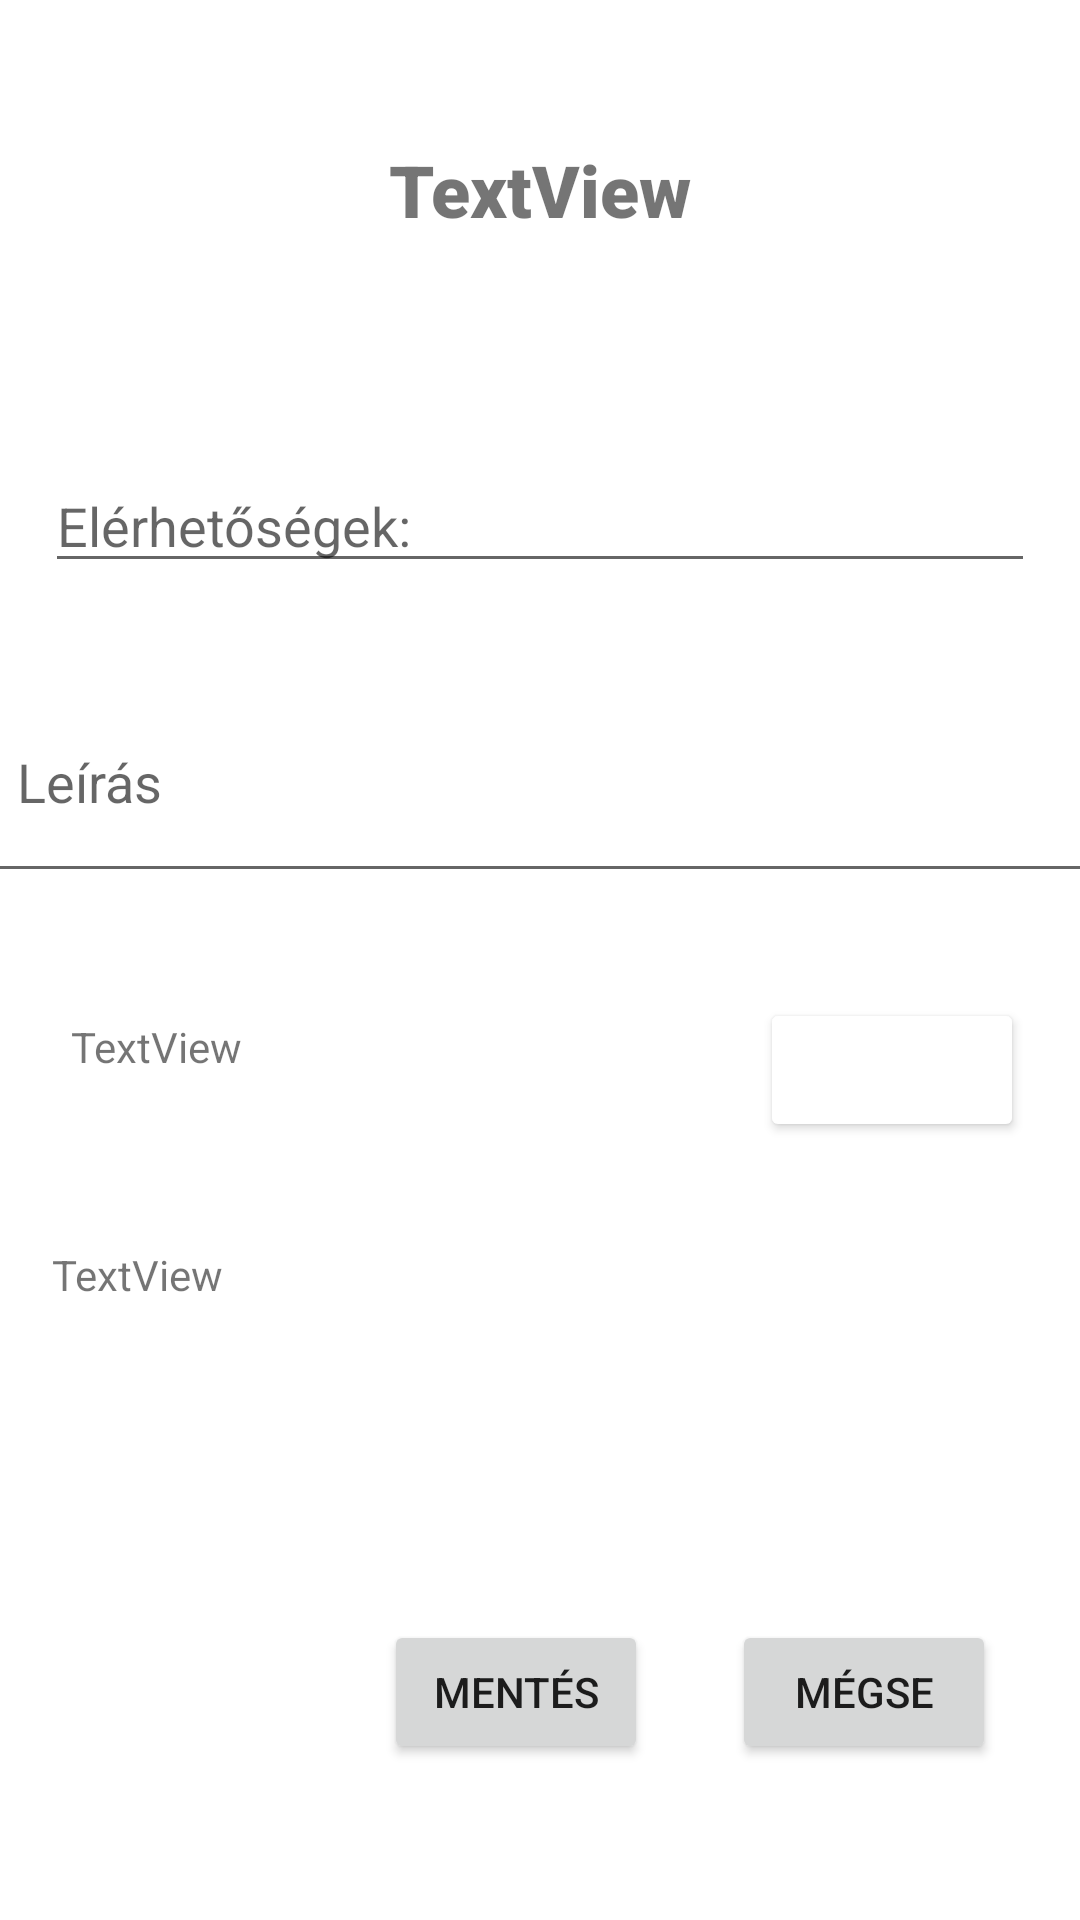

Produce the Android XML layout that renders to this screen, including the resource entries it uses.
<!-- AndroidManifest.xml: application theme Theme.ServiceOrdering -->
<!-- res/layout/service_order.xml -->
<?xml version="1.0" encoding="utf-8"?>
<androidx.constraintlayout.widget.ConstraintLayout
    xmlns:android="http://schemas.android.com/apk/res/android"
    xmlns:app="http://schemas.android.com/apk/res-auto"
    xmlns:tools="http://schemas.android.com/tools"
    android:layout_width="match_parent"
    android:layout_height="match_parent"
    tools:context=".ServiceOrderActivity">


    <EditText
        android:id="@+id/notifi"
        android:layout_width="match_parent"
        android:layout_height="wrap_content"
        android:layout_marginLeft="@dimen/margin_side"
        android:layout_marginTop="@dimen/margin_top"
        android:layout_marginRight="@dimen/margin_side"
        android:ems="10"
        android:hint="@string/notify"
        android:inputType="text"
        app:layout_constraintBottom_toBottomOf="parent"
        app:layout_constraintEnd_toEndOf="parent"
        app:layout_constraintHorizontal_bias="0.482"
        app:layout_constraintStart_toStartOf="parent"
        app:layout_constraintTop_toBottomOf="@+id/tite"
        app:layout_constraintVertical_bias="0.026" />

    <EditText
        android:id="@+id/descrption"
        android:layout_width="377dp"
        android:layout_height="77dp"
        android:layout_marginLeft="@dimen/margin_side"
        android:layout_marginRight="@dimen/margin_side"
        android:paddingRight="@dimen/margin_side"
        android:paddingLeft="@dimen/margin_side"
        android:ems="10"
        android:hint="@string/description"
        android:inputType="textMultiLine"
        app:layout_constraintBottom_toBottomOf="parent"
        app:layout_constraintEnd_toEndOf="parent"
        app:layout_constraintHorizontal_bias="0.529"
        app:layout_constraintStart_toStartOf="parent"
        app:layout_constraintTop_toBottomOf="@+id/notifi"
        app:layout_constraintVertical_bias="0.071"
        app:layout_goneMarginBottom="10dp" />

    <Button
        android:id="@+id/dateButton"
        android:layout_width="wrap_content"
        android:layout_height="wrap_content"
        android:drawableLeft="@drawable/ic_baseline_calendar_today_24"

        android:textColor="#0C0C0C"
        app:backgroundTint="#FFFFFF"
        app:layout_constraintBottom_toBottomOf="parent"
        app:layout_constraintEnd_toEndOf="parent"
        app:layout_constraintHorizontal_bias="0.363"
        app:layout_constraintStart_toEndOf="@+id/dateText"
        app:layout_constraintTop_toBottomOf="@+id/descrption"
        app:layout_constraintVertical_bias="0.119" />

    <TextView
        android:id="@+id/dateText"
        android:layout_width="219dp"
        android:layout_height="43dp"
        android:layout_marginLeft="@dimen/margin_side"
        android:layout_marginTop="@dimen/margin_top"
        android:layout_marginRight="@dimen/margin_side"
        android:text="TextView"
        android:paddingTop="5dp"
        app:layout_constraintBottom_toBottomOf="parent"
        app:layout_constraintEnd_toEndOf="parent"
        app:layout_constraintHorizontal_bias="0.078"
        app:layout_constraintStart_toStartOf="parent"
        app:layout_constraintTop_toBottomOf="@+id/descrption"
        app:layout_constraintVertical_bias="0.108" />

    <Button
        android:id="@+id/saveButton"
        android:layout_width="wrap_content"
        android:layout_height="wrap_content"
        android:onClick="saveOrder"
        android:text="Mentés"
        app:layout_constraintBottom_toBottomOf="parent"
        app:layout_constraintEnd_toEndOf="parent"
        app:layout_constraintHorizontal_bias="0.471"
        app:layout_constraintStart_toStartOf="parent"
        app:layout_constraintTop_toBottomOf="@+id/orderDate"
        app:layout_constraintVertical_bias="0.558" />

    <TextView
        android:id="@+id/orderDate"
        android:layout_width="224dp"
        android:layout_height="59dp"
        android:layout_marginLeft="@dimen/margin_side"
        android:layout_marginTop="@dimen/margin_top"
        android:layout_marginRight="@dimen/margin_side"
        android:text="TextView"
        app:layout_constraintBottom_toBottomOf="parent"
        app:layout_constraintEnd_toEndOf="parent"
        app:layout_constraintHorizontal_bias="0.021"
        app:layout_constraintStart_toStartOf="parent"
        app:layout_constraintTop_toBottomOf="@+id/dateText"
        app:layout_constraintVertical_bias="0.166" />

    <TextView
        android:id="@+id/tite"
        android:layout_width="313dp"
        android:layout_height="89dp"
        android:layout_marginLeft="@dimen/margin_side"
        android:layout_marginTop="@dimen/margin_top"
        android:layout_marginRight="@dimen/margin_side"
        android:fontFamily="sans-serif-black"
        android:text="TextView"
        android:textAlignment="center"
        android:textSize="24sp"
        android:typeface="normal"
        app:layout_constraintBottom_toBottomOf="parent"
        app:layout_constraintEnd_toEndOf="parent"
        app:layout_constraintHorizontal_bias="0.498"
        app:layout_constraintStart_toStartOf="parent"
        app:layout_constraintTop_toTopOf="parent"
        app:layout_constraintVertical_bias="0.077" />

    <Button
        android:id="@+id/cancel"
        android:layout_width="wrap_content"
        android:layout_height="wrap_content"
        android:text="Mégse"
        android:onClick="cancel"
        app:layout_constraintBottom_toBottomOf="parent"
        app:layout_constraintEnd_toEndOf="parent"
        app:layout_constraintStart_toEndOf="@+id/saveButton"
        app:layout_constraintTop_toBottomOf="@+id/orderDate"
        app:layout_constraintVertical_bias="0.558" />

</androidx.constraintlayout.widget.ConstraintLayout>
<!-- resources referenced by this layout -->
<resources>
  <dimen name="margin_side">15dp</dimen>
  <dimen name="margin_top">5dp</dimen>
  <string name="description">Leírás</string>
  <string name="notify">Elérhetőségek:</string>
  <style name="Theme.ServiceOrdering" parent="Theme.MaterialComponents.DayNight.DarkActionBar">
          
          <item name="colorPrimary">@color/purple_500</item>
          <item name="colorPrimaryVariant">@color/purple_700</item>
          <item name="colorOnPrimary">@color/white</item>
          
          <item name="colorSecondary">@color/teal_200</item>
          <item name="colorSecondaryVariant">@color/teal_700</item>
          <item name="colorOnSecondary">@color/black</item>
          
          <item name="android:statusBarColor" tools:targetApi="l">?attr/colorPrimaryVariant</item>
          
      </style>
  <color name="purple_500">#FFC107</color>
  <color name="purple_700">#FFC107</color>
  <color name="white">#FFFFFFFF</color>
  <color name="teal_200">#FF03DAC5</color>
  <color name="teal_700">#FF018786</color>
  <color name="black">#FF000000</color>
</resources>
